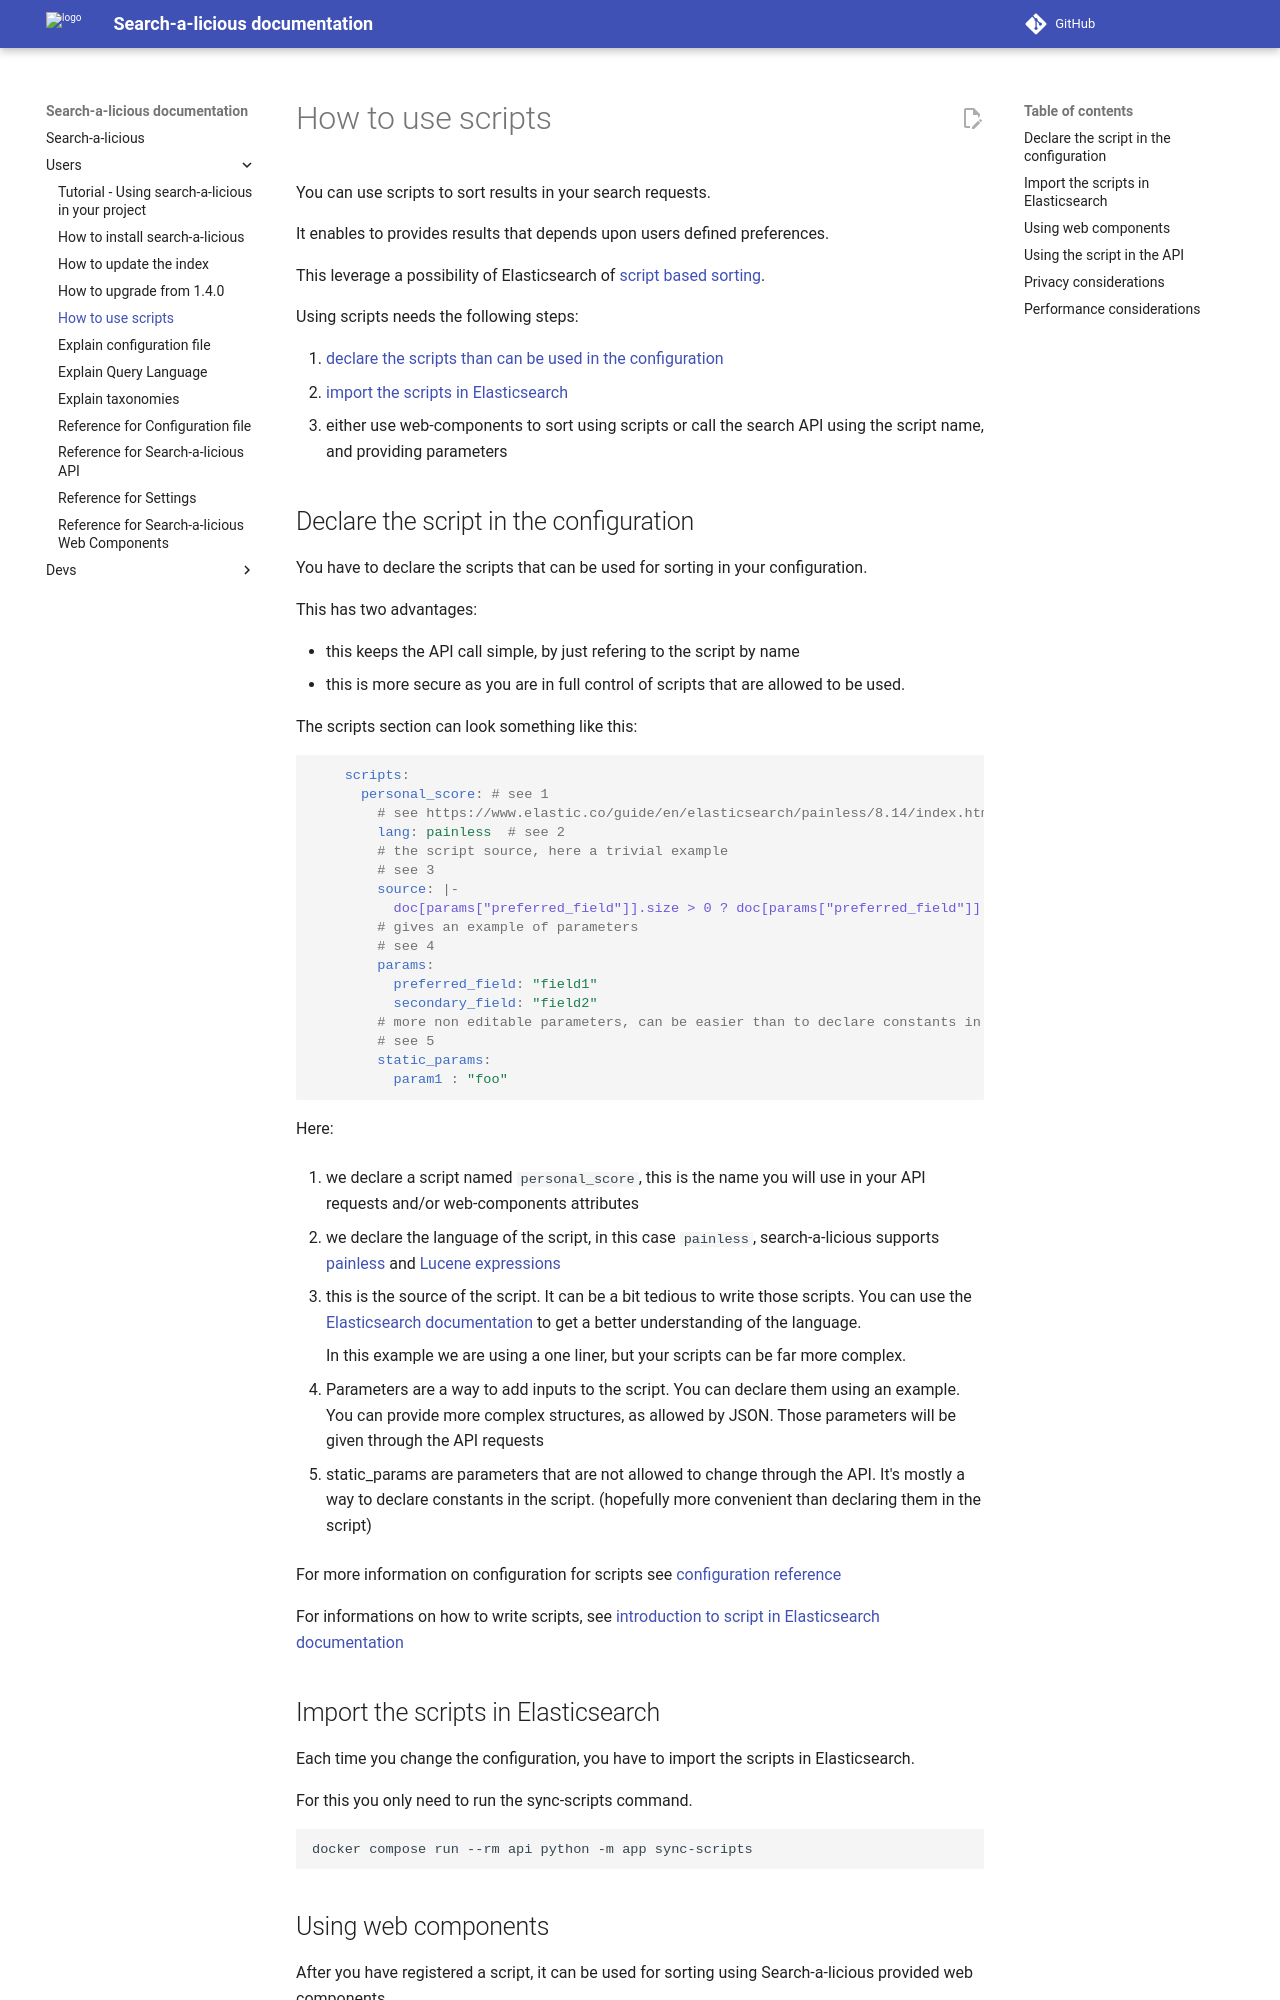

repository: openfoodfacts/search-a-licious · page: users/how-to-use-scripts/index.html · generator: mkdocs

# How to use scripts

You can use scripts to sort results in your search requests.

It enables to provides results that depends upon users defined preferences.

This leverage a possibility of Elasticsearch of [script based sorting](https://www.elastic.co/guide/en/elasticsearch/reference/current/sort-search-results.html#script-based-sorting).

Using scripts needs the following steps:

1. [declare the scripts than can be used in the configuration](#declare-the-script-in-the-configuration)
2. [import the scripts in Elasticsearch](#import-the-script-in-elasticsearch)
3. either use web-components to sort using scripts or call the search API using the script name, and providing parameters


## Declare the script in the configuration

You have to declare the scripts that can be used for sorting in your configuration.

This has two advantages:
* this keeps the API call simple, by just refering to the script by name
* this is more secure as you are in full control of scripts that are allowed to be used.

The scripts section can look something like this:
```yaml
    scripts:
      personal_score: # see 1
        # see https://www.elastic.co/guide/en/elasticsearch/painless/8.14/index.html
        lang: painless  # see 2
        # the script source, here a trivial example
        # see 3
        source: |-
          doc[params["preferred_field"]].size > 0 ? doc[params["preferred_field"]].value : (doc[params["secondary_field"]].size > 0 ? doc[params["secondary_field"]].value : 0)
        # gives an example of parameters
        # see 4
        params:
          preferred_field: "field1"
          secondary_field: "field2"
        # more non editable parameters, can be easier than to declare constants in the script
        # see 5
        static_params:
          param1 : "foo"
```

Here:
1. we declare a script named `personal_score`, this is the name you will use in your API requests and/or web-components attributes

2. we declare the language of the script, in this case `painless`, search-a-licious supports [painless](https://www.elastic.co/guide/en/elasticsearch/reference/current/modules-scripting-painless.html) and [Lucene expressions](https://www.elastic.co/guide/en/elasticsearch/reference/current/modules-scripting-expression.html)

3. this is the source of the script. It can be a bit tedious to write those scripts. You can use the [Elasticsearch documentation](https://www.elastic.co/guide/en/elasticsearch/reference/current/modules-scripting-painless.html) to get a better understanding of the language.

  In this example we are using a one liner, but your scripts can be far more complex.

4. Parameters are a way to add inputs to the script.
   You can declare them using an example. You can provide more complex structures, as allowed by JSON.
   Those parameters will be given through the API requests

5. static_params are parameters that are not allowed to change through the API.
   It's mostly a way to declare constants in the script.
   (hopefully more convenient than declaring them in the script)

For more information on configuration for scripts see [configuration reference](./ref-config/searchalicious-config-schema.html#indices_additionalProperties_scripts)

For informations on how to write scripts,
see [introduction to script in Elasticsearch documentation](https://www.elastic.co/guide/en/elasticsearch/reference/current/modules-scripting-using.html)
